Run: headless pygame with SDL's dummy video driver; simulated clock (each Clock.tick advances the game by its frame time, no real sleeping); random seed 0; keys injected as events and as key.get_pressed() state; no mouse input.
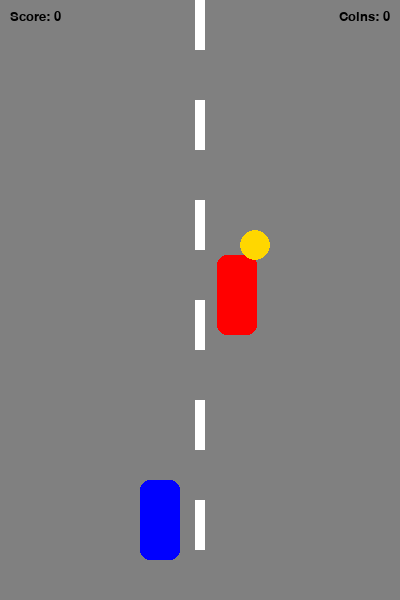
Frame 1 of 4 · flips 1–60 · no input
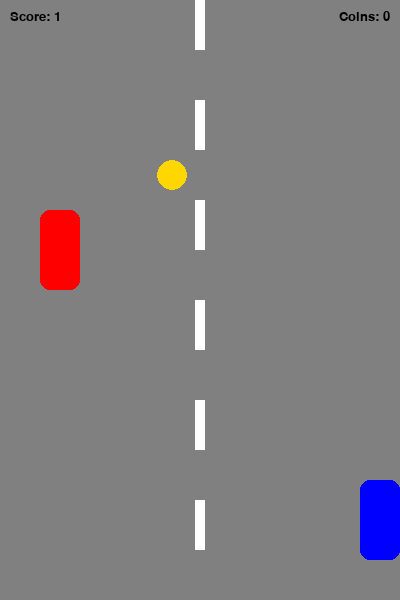
Frame 2 of 4 · flips 61–180 · tapped SPACE, RETURN · held RIGHT (→), D
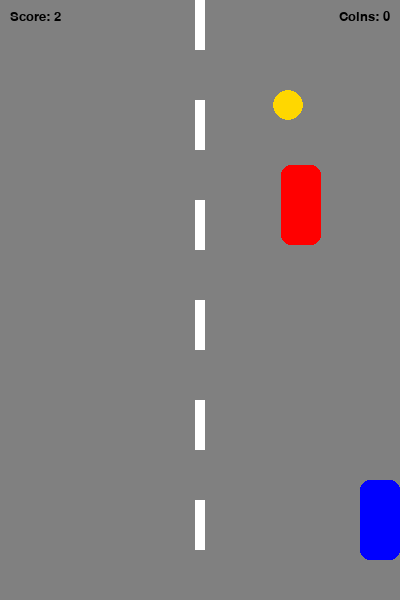
Frame 3 of 4 · flips 181–300 · held DOWN (↓), S
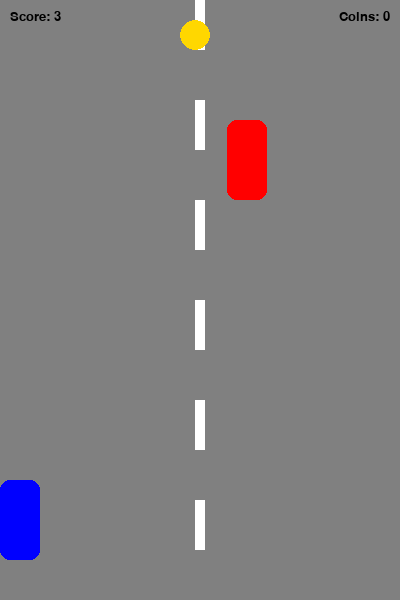
Frame 4 of 4 · flips 301–420 · held LEFT (←), A, UP (↑), W

The pygame program that drew these frames:

import pygame, sys
from pygame.locals import *
import random, time

# Initialize pygame
pygame.init()

# Setting up FPS
FPS = 60
FramePerSec = pygame.time.Clock()

# Creating colors
BLUE  = (0, 0, 255)
RED   = (255, 0, 0)
GREEN = (0, 255, 0)
BLACK = (0, 0, 0)
WHITE = (255, 255, 255)
YELLOW = (255, 215, 0)
GRAY = (128, 128, 128)

# Other Variables for use in the program
SCREEN_WIDTH = 400
SCREEN_HEIGHT = 600
SPEED = 5
SCORE = 0
COINS = 0

# Setting up Fonts
font = pygame.font.SysFont("Verdana", 60)
font_small = pygame.font.SysFont("Verdana", 20)
game_over = font.render("Game Over", True, BLACK)

# Create a screen
DISPLAYSURF = pygame.display.set_mode((SCREEN_WIDTH, SCREEN_HEIGHT))
pygame.display.set_caption("Racer")

# A function to draw a placeholder image (since we don't use external png files)
def create_surface_with_color(width, height, color):
    surf = pygame.Surface((width, height), pygame.SRCALPHA)
    pygame.draw.rect(surf, color, surf.get_rect(), border_radius=10)
    return surf

class Enemy(pygame.sprite.Sprite):
    def __init__(self):
        super().__init__()
        # Create a red rectangle to represent the enemy car
        self.image = create_surface_with_color(40, 80, RED)
        self.rect = self.image.get_rect()
        self.rect.center = (random.randint(40, SCREEN_WIDTH-40), 0)

    def move(self):
        global SCORE
        self.rect.move_ip(0, SPEED)
        # If the enemy goes off the screen, respawn it and increase score
        if (self.rect.top > SCREEN_HEIGHT):
            SCORE += 1
            self.rect.top = 0
            self.rect.center = (random.randint(40, SCREEN_WIDTH - 40), 0)

class Coin(pygame.sprite.Sprite):
    def __init__(self):
        super().__init__()
        # Create a yellow circle to represent the coin
        self.image = pygame.Surface((30, 30), pygame.SRCALPHA)
        pygame.draw.circle(self.image, YELLOW, (15, 15), 15)
        self.rect = self.image.get_rect()
        self.rect.center = (random.randint(40, SCREEN_WIDTH-40), -50)

    def move(self):
        self.rect.move_ip(0, SPEED)
        # If the coin goes off the screen, respawn it
        if (self.rect.top > SCREEN_HEIGHT):
            self.rect.top = -50
            self.rect.center = (random.randint(40, SCREEN_WIDTH - 40), -50)

class Player(pygame.sprite.Sprite):
    def __init__(self):
        super().__init__()
        # Create a blue rectangle to represent the player car
        self.image = create_surface_with_color(40, 80, BLUE)
        self.rect = self.image.get_rect()
        self.rect.center = (160, 520)

    def move(self):
        pressed_keys = pygame.key.get_pressed()
        
        # Move left
        if self.rect.left > 0:
            if pressed_keys[K_LEFT]:
                self.rect.move_ip(-5, 0)
        # Move right
        if self.rect.right < SCREEN_WIDTH:
            if pressed_keys[K_RIGHT]:
                self.rect.move_ip(5, 0)

# Setting up Sprites
P1 = Player()
E1 = Enemy()
C1 = Coin()

# Creating Sprites Groups
enemies = pygame.sprite.Group()
enemies.add(E1)

coins = pygame.sprite.Group()
coins.add(C1)

all_sprites = pygame.sprite.Group()
all_sprites.add(P1)
all_sprites.add(E1)
all_sprites.add(C1)

# Adding a new User event to increase speed
INC_SPEED = pygame.USEREVENT + 1
pygame.time.set_timer(INC_SPEED, 1000)

bg_y = 0

# Game Loop
while True:
    # Cycles through all events occurring
    for event in pygame.event.get():
        if event.type == INC_SPEED:
            SPEED += 0.5
        if event.type == QUIT:
            pygame.quit()
            sys.exit()

    # Draw the scrolling background (gray road with white lane markers)
    DISPLAYSURF.fill(GRAY)
    bg_y = (bg_y + SPEED) % 100
    for i in range(-100, SCREEN_HEIGHT + 100, 100):
        pygame.draw.rect(DISPLAYSURF, WHITE, (SCREEN_WIDTH//2 - 5, i + bg_y, 10, 50))

    # Render and display scores
    score_text = font_small.render(f"Score: {SCORE}", True, BLACK)
    coin_text = font_small.render(f"Coins: {COINS}", True, BLACK)
    
    DISPLAYSURF.blit(score_text, (10, 10))
    # Showing the number of collected coins in the top right corner
    DISPLAYSURF.blit(coin_text, (SCREEN_WIDTH - coin_text.get_width() - 10, 10))

    # Moves and Re-draws all Sprites
    for entity in all_sprites:
        DISPLAYSURF.blit(entity.image, entity.rect)
        entity.move()

    # To be run if collision occurs between Player and Enemy
    if pygame.sprite.spritecollideany(P1, enemies):
        # Stop the game, show game over screen
        time.sleep(0.5)
        DISPLAYSURF.fill(RED)
        DISPLAYSURF.blit(game_over, (30, 250))
        pygame.display.update()
        for entity in all_sprites:
            entity.kill()
        time.sleep(2)
        pygame.quit()
        sys.exit()
        
    # Check for collision between Player and Coins
    collected_coins = pygame.sprite.spritecollide(P1, coins, False)
    for coin in collected_coins:
        COINS += 1
        # Respawn the collected coin at the top
        coin.rect.top = -50
        coin.rect.center = (random.randint(40, SCREEN_WIDTH - 40), -50)

    pygame.display.update()
    FramePerSec.tick(FPS)
